Photos from the image-classification dataset "Dataset" in the GitHub repository ahmdfauzrl/Klasifikasi-Jenis-Beras. Its 9 classes are: IR64 rice medium quality, IR64 rice not feasible, IR64 rice premium quality, Pandan Wangi rice medium quality, Pandan Wangi rice not feasible, Pandan Wangi rice premium quality, Rojolele rice medium quality, Rojolele rice not feasible, Rojolele rice premium quality.

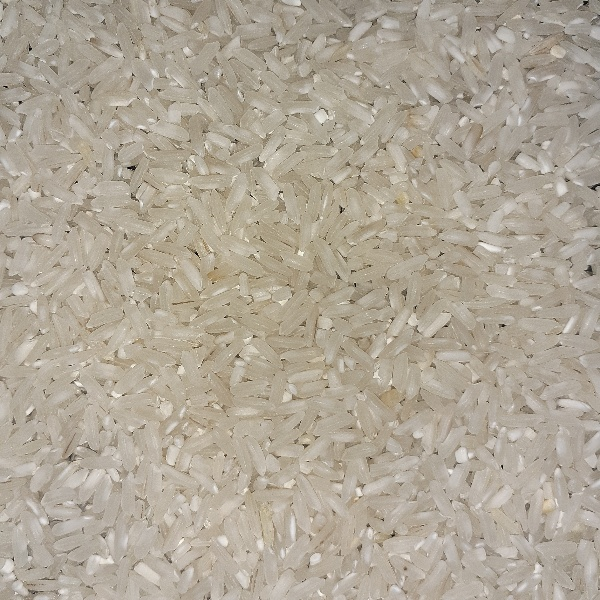
Label: IR64 rice premium quality

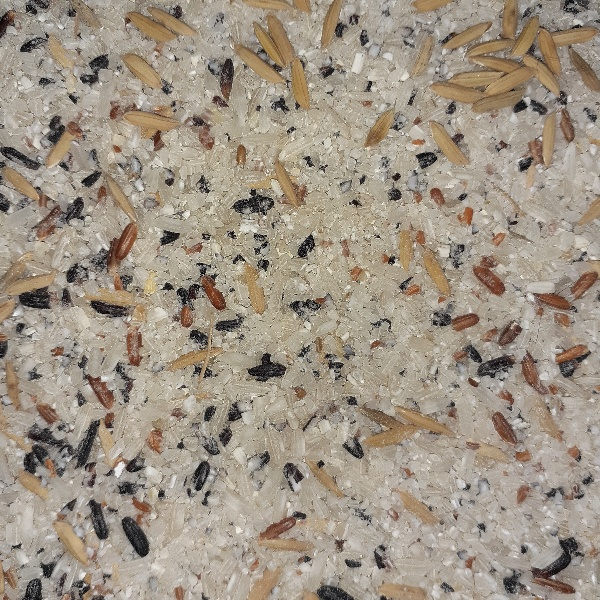
Label: IR64 rice not feasible

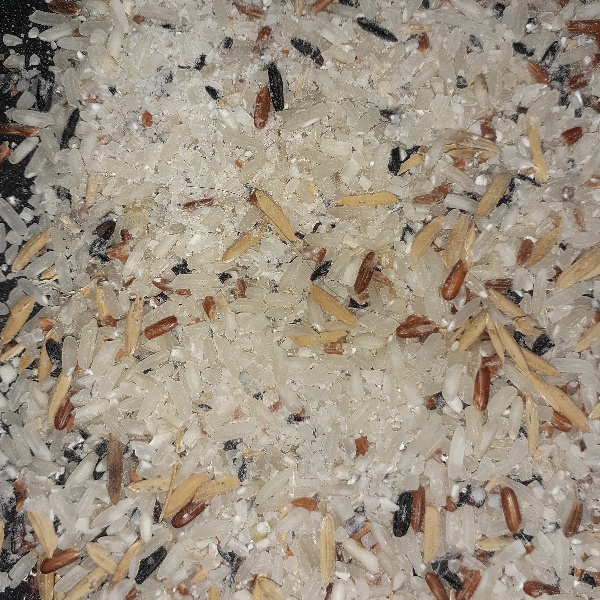
Label: Rojolele rice not feasible

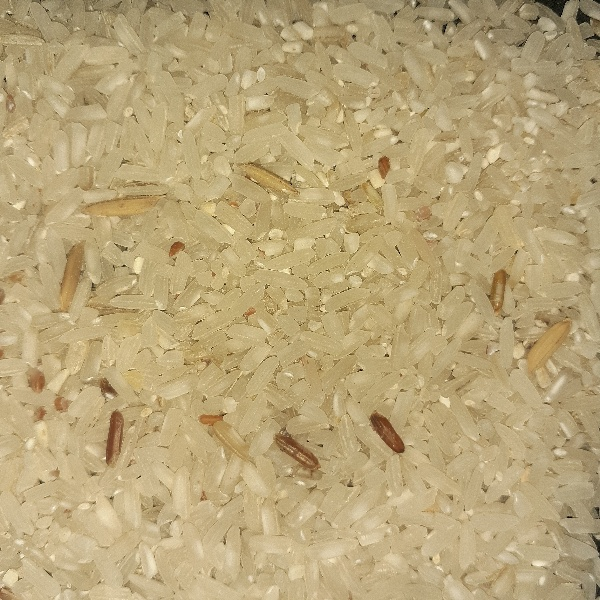
Label: IR64 rice medium quality

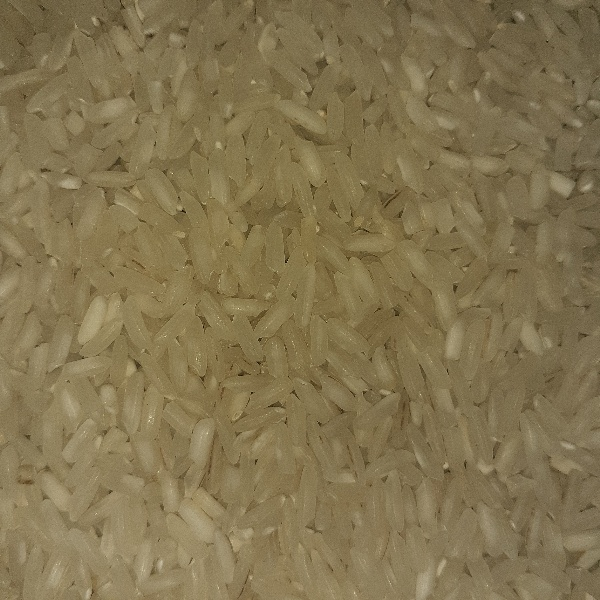
Label: Rojolele rice premium quality

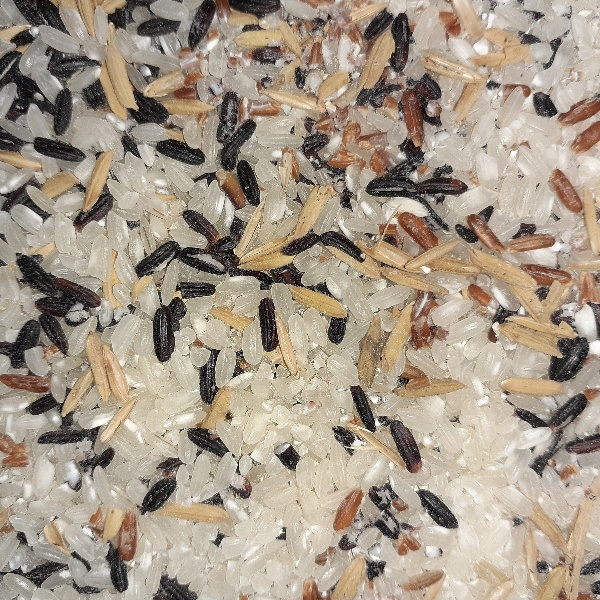
Label: Pandan Wangi rice not feasible
